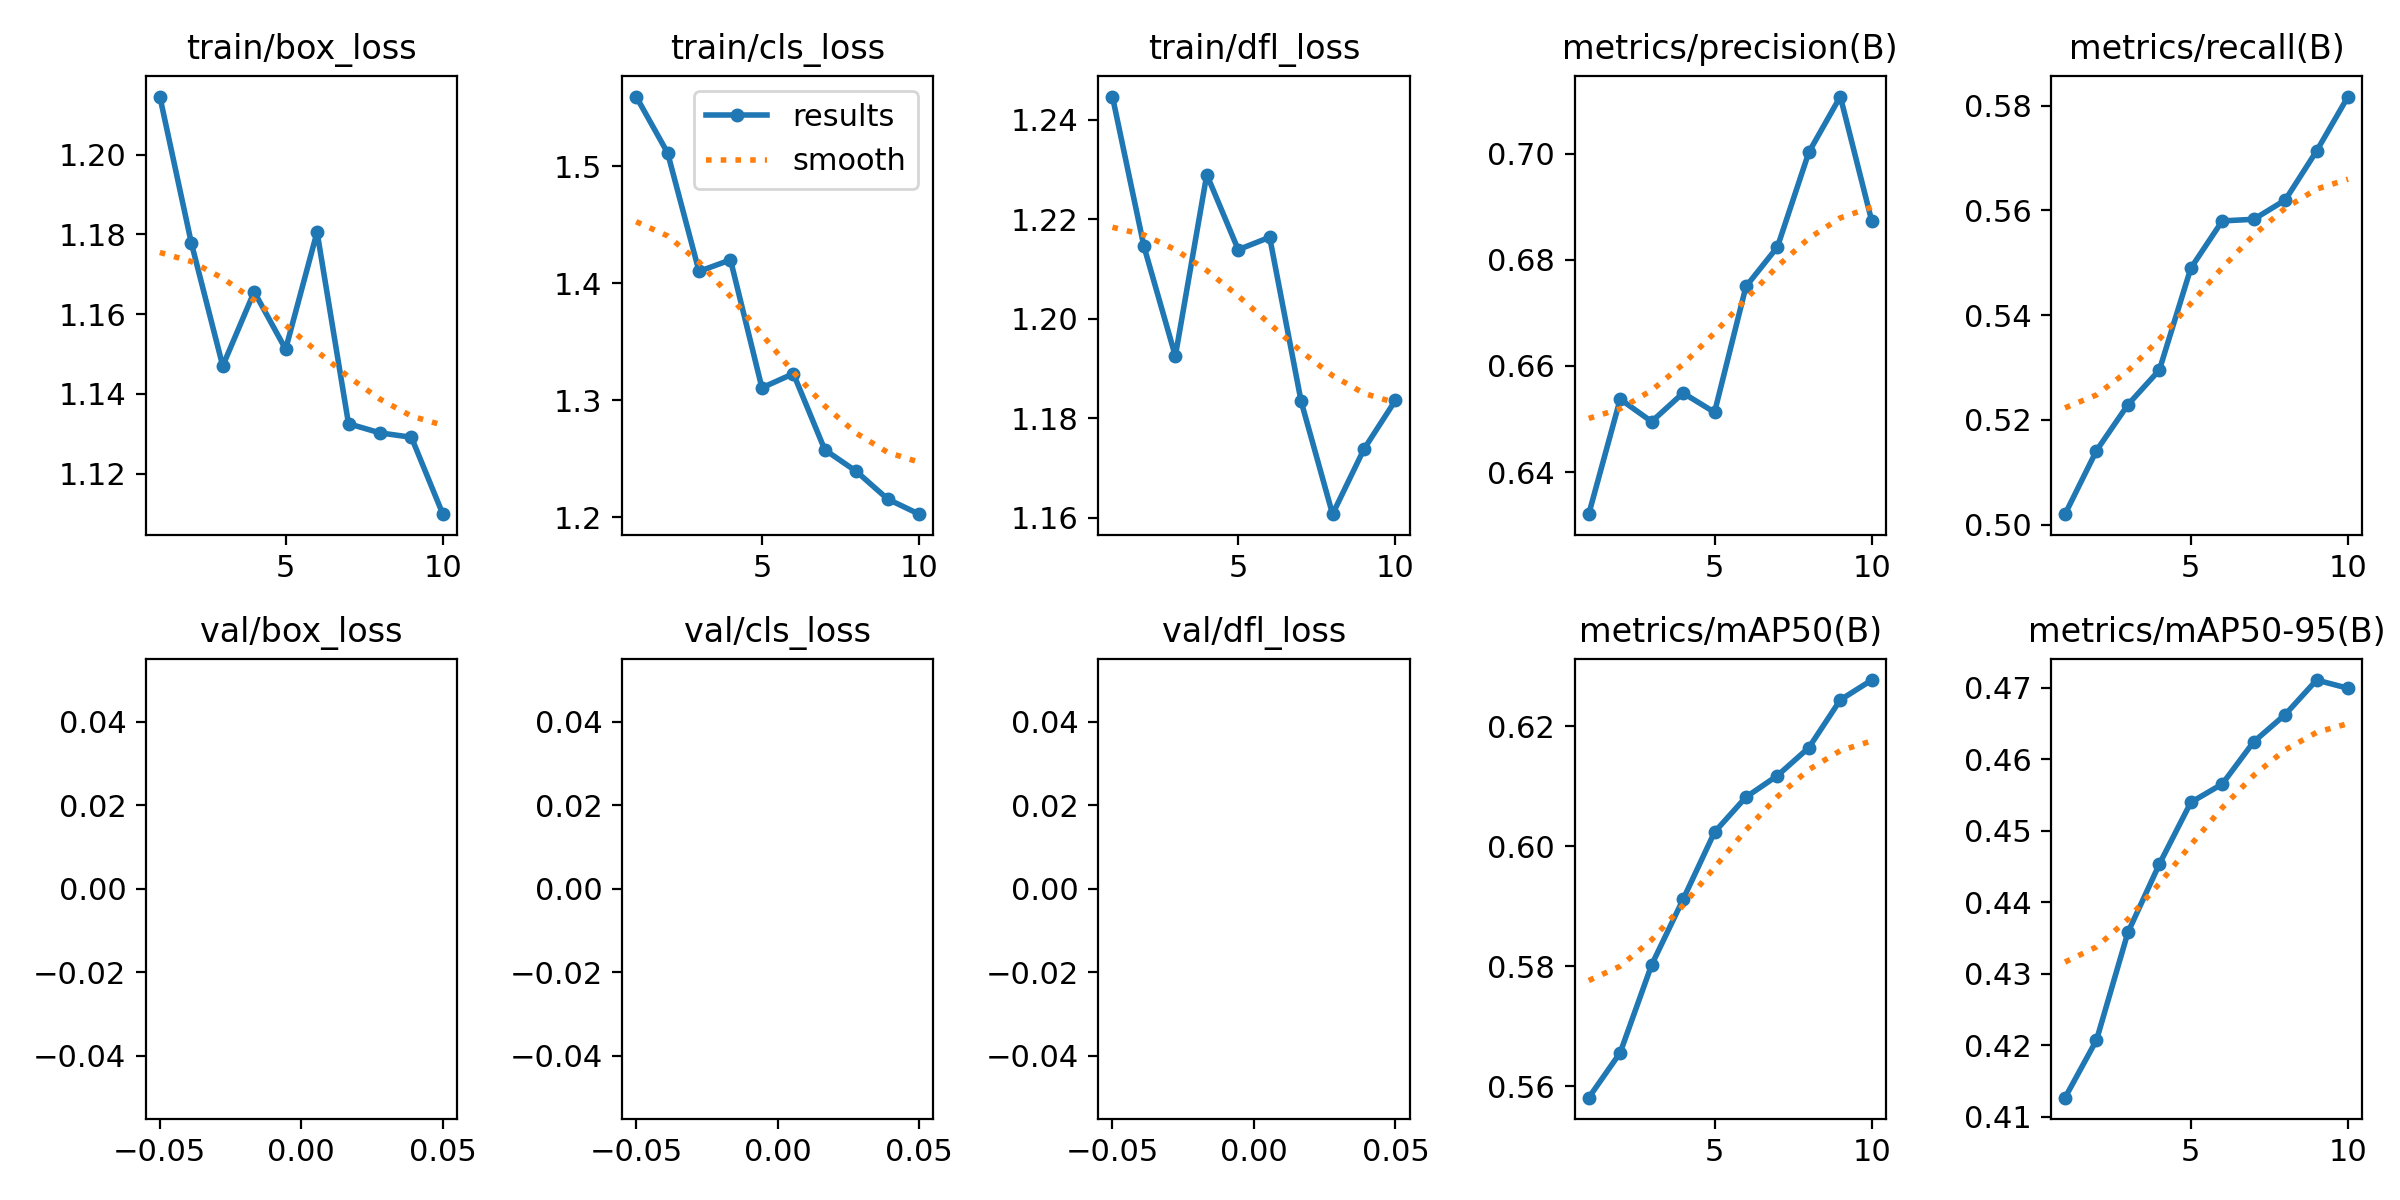

The data file committed next to this chart (first rows):
epoch, train/box_loss, train/cls_loss, train/dfl_loss, metrics/precision(B), metrics/recall(B), metrics/mAP50(B), metrics/mAP50-95(B), val/box_loss, val/cls_loss, val/dfl_loss, lr/pg0, lr/pg1, lr/pg2
1, 1.215, 1.559, 1.245, 0.6321, 0.502, 0.5581, 0.4127, nan, nan, nan, 1.785e-05, 1.785e-05, 1.785e-05
2, 1.178, 1.511, 1.215, 0.6537, 0.5141, 0.5656, 0.4208, nan, nan, nan, 3.3238e-05, 3.3238e-05, 3.3238e-05
3, 1.147, 1.41, 1.192, 0.6495, 0.5229, 0.5802, 0.4358, nan, nan, nan, 4.4856e-05, 4.4856e-05, 4.4856e-05
4, 1.166, 1.42, 1.229, 0.6549, 0.5295, 0.5912, 0.4454, nan, nan, nan, 5.2704e-05, 5.2704e-05, 5.2704e-05
5, 1.151, 1.31, 1.214, 0.6513, 0.549, 0.6024, 0.454, nan, nan, nan, 5.6782e-05, 5.6782e-05, 5.6782e-05
6, 1.181, 1.323, 1.216, 0.675, 0.558, 0.6082, 0.4566, nan, nan, nan, 5.709e-05, 5.709e-05, 5.709e-05
7, 1.133, 1.258, 1.183, 0.6824, 0.5583, 0.6118, 0.4625, nan, nan, nan, 4.8314e-05, 4.8314e-05, 4.8314e-05
8, 1.13, 1.239, 1.161, 0.7003, 0.562, 0.6165, 0.4663, nan, nan, nan, 3.6533e-05, 3.6533e-05, 3.6533e-05
9, 1.129, 1.215, 1.174, 0.7108, 0.5713, 0.6244, 0.4711, nan, nan, nan, 2.4752e-05, 2.4752e-05, 2.4752e-05
10, 1.11, 1.202, 1.184, 0.6873, 0.5817, 0.6277, 0.47, nan, nan, nan, 1.2971e-05, 1.2971e-05, 1.2971e-05
